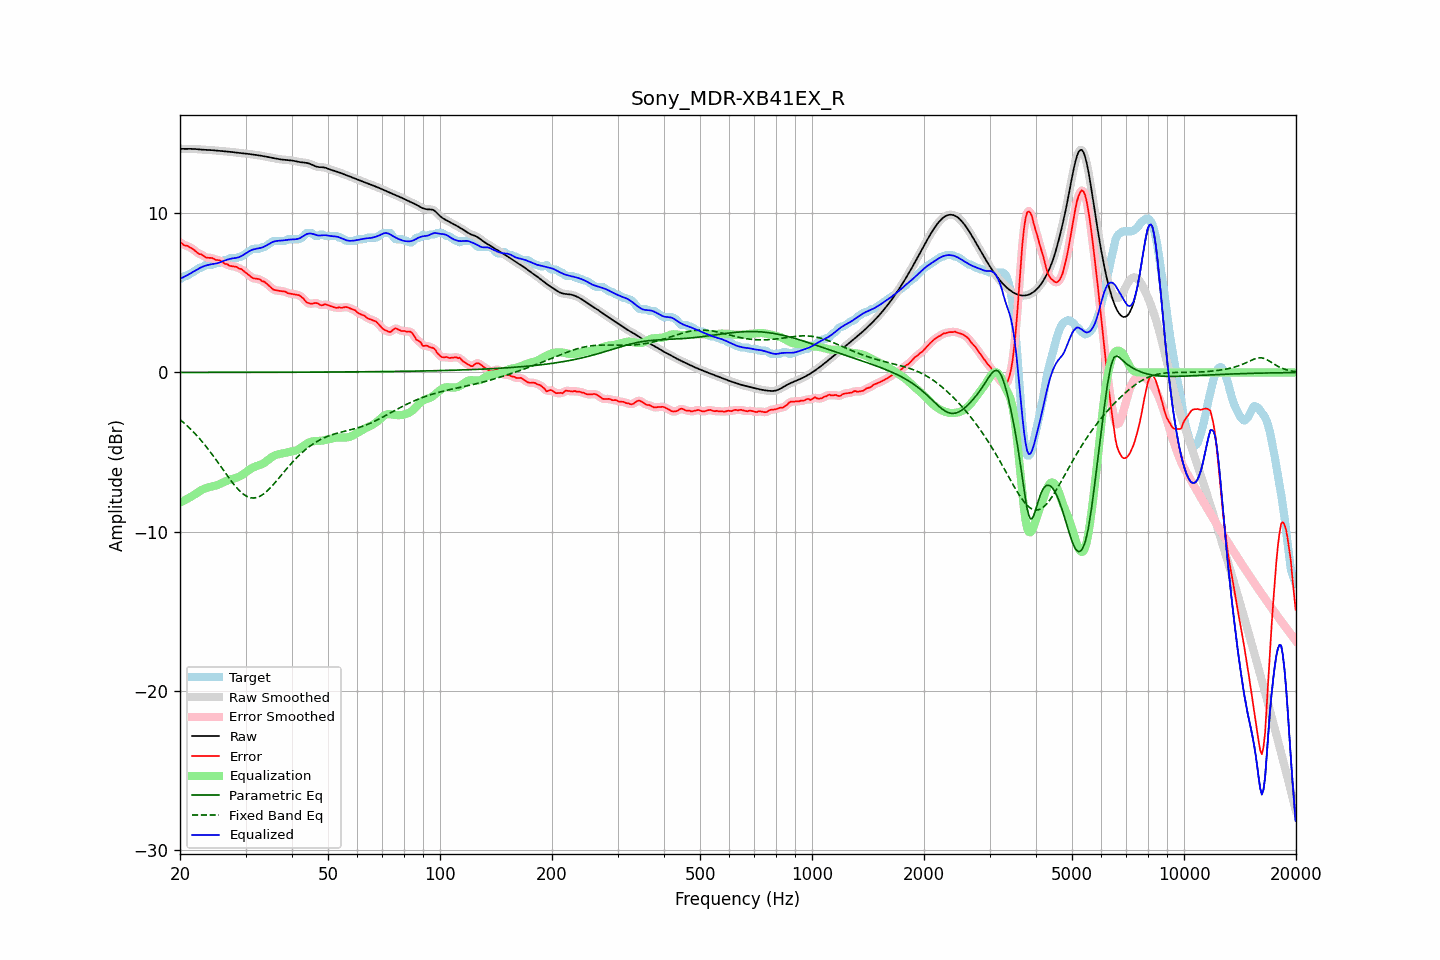

Data behind this chart, as committed beside it:
frequency, raw, error, smoothed, error_smoothed, equalization, parametric_eq, fixed_band_eq, equalized_raw, equalized_smoothed, target
20.00, 14.06, 8.18, 14.06, 8.18, -8.17, 0.00, -2.96, 5.89, 5.89, 5.88
20.20, 14.05, 8.13, 14.05, 8.11, -8.12, 0.00, -3.04, 5.93, 5.93, 5.93
20.40, 14.05, 8.04, 14.05, 8.05, -8.07, 0.00, -3.13, 5.98, 5.98, 6.01
20.61, 14.05, 7.98, 14.05, 8.00, -8.02, 0.00, -3.22, 6.03, 6.03, 6.08
20.81, 14.05, 7.98, 14.05, 7.96, -7.97, 0.00, -3.31, 6.09, 6.09, 6.08
21.02, 14.05, 7.94, 14.05, 7.93, -7.91, 0.01, -3.40, 6.14, 6.14, 6.12
21.23, 14.05, 7.87, 14.05, 7.88, -7.86, 0.01, -3.50, 6.20, 6.20, 6.18
21.44, 14.05, 7.82, 14.05, 7.82, -7.80, 0.01, -3.60, 6.26, 6.25, 6.24
21.66, 14.05, 7.76, 14.05, 7.75, -7.74, 0.01, -3.70, 6.31, 6.31, 6.29
21.87, 14.04, 7.68, 14.04, 7.68, -7.67, 0.01, -3.81, 6.37, 6.37, 6.37
22.09, 14.04, 7.60, 14.04, 7.59, -7.61, 0.01, -3.91, 6.43, 6.43, 6.44
22.31, 14.03, 7.51, 14.03, 7.52, -7.54, 0.01, -4.02, 6.49, 6.49, 6.51
22.54, 14.02, 7.44, 14.02, 7.46, -7.47, 0.01, -4.14, 6.55, 6.55, 6.58
22.76, 14.01, 7.43, 14.01, 7.42, -7.41, 0.01, -4.26, 6.60, 6.60, 6.58
22.99, 14.00, 7.38, 14.00, 7.37, -7.35, 0.01, -4.37, 6.65, 6.65, 6.62
23.22, 13.99, 7.31, 13.99, 7.31, -7.31, 0.01, -4.50, 6.68, 6.68, 6.68
23.45, 13.99, 7.23, 13.99, 7.25, -7.27, 0.01, -4.62, 6.72, 6.72, 6.76
23.69, 13.99, 7.21, 13.99, 7.21, -7.24, 0.01, -4.75, 6.75, 6.75, 6.78
23.92, 13.98, 7.21, 13.98, 7.20, -7.21, 0.01, -4.88, 6.77, 6.77, 6.78
24.16, 13.98, 7.20, 13.98, 7.20, -7.18, 0.01, -5.01, 6.79, 6.79, 6.78
24.40, 13.97, 7.20, 13.97, 7.18, -7.16, 0.01, -5.15, 6.81, 6.81, 6.78
24.65, 13.96, 7.15, 13.96, 7.14, -7.14, 0.01, -5.29, 6.83, 6.83, 6.81
24.89, 13.95, 7.08, 13.95, 7.10, -7.11, 0.01, -5.42, 6.84, 6.84, 6.87
25.14, 13.94, 7.07, 13.94, 7.07, -7.08, 0.01, -5.57, 6.86, 6.86, 6.88
25.39, 13.93, 7.06, 13.93, 7.05, -7.04, 0.01, -5.71, 6.89, 6.89, 6.88
25.65, 13.92, 7.04, 13.92, 7.02, -7.00, 0.01, -5.85, 6.93, 6.93, 6.89
25.91, 13.91, 6.96, 13.91, 6.96, -6.95, 0.01, -6.00, 6.97, 6.97, 6.95
26.16, 13.91, 6.89, 13.91, 6.90, -6.90, 0.01, -6.14, 7.01, 7.01, 7.02
26.43, 13.90, 6.82, 13.90, 6.84, -6.85, 0.01, -6.28, 7.05, 7.05, 7.08
26.69, 13.89, 6.82, 13.89, 6.80, -6.81, 0.01, -6.42, 7.08, 7.08, 7.08
26.96, 13.88, 6.77, 13.88, 6.75, -6.77, 0.01, -6.57, 7.11, 7.11, 7.11
27.23, 13.87, 6.70, 13.87, 6.72, -6.73, 0.01, -6.70, 7.14, 7.14, 7.18
27.50, 13.86, 6.68, 13.86, 6.68, -6.70, 0.01, -6.84, 7.16, 7.16, 7.18
27.77, 13.85, 6.67, 13.85, 6.67, -6.67, 0.01, -6.97, 7.17, 7.17, 7.18
28.05, 13.83, 6.66, 13.83, 6.66, -6.64, 0.01, -7.09, 7.19, 7.19, 7.18
28.33, 13.82, 6.64, 13.82, 6.62, -6.61, 0.01, -7.21, 7.20, 7.20, 7.18
28.62, 13.81, 6.58, 13.81, 6.59, -6.58, 0.01, -7.33, 7.23, 7.23, 7.23
28.90, 13.79, 6.52, 13.79, 6.54, -6.53, 0.01, -7.43, 7.26, 7.26, 7.28
29.19, 13.78, 6.51, 13.78, 6.49, -6.48, 0.01, -7.53, 7.31, 7.31, 7.28
29.48, 13.78, 6.43, 13.77, 6.43, -6.41, 0.01, -7.61, 7.36, 7.36, 7.35
29.78, 13.76, 6.34, 13.76, 6.35, -6.34, 0.01, -7.69, 7.43, 7.43, 7.42
30.08, 13.75, 6.26, 13.75, 6.27, -6.26, 0.01, -7.75, 7.49, 7.49, 7.49
30.38, 13.74, 6.19, 13.74, 6.19, -6.18, 0.01, -7.81, 7.56, 7.56, 7.55
30.68, 13.73, 6.11, 13.73, 6.10, -6.11, 0.01, -7.84, 7.62, 7.62, 7.62
30.99, 13.72, 6.02, 13.72, 6.02, -6.05, 0.01, -7.87, 7.67, 7.67, 7.69
31.30, 13.70, 5.95, 13.70, 5.96, -5.99, 0.01, -7.88, 7.71, 7.71, 7.75
31.61, 13.69, 5.91, 13.69, 5.92, -5.95, 0.01, -7.89, 7.74, 7.74, 7.78
31.93, 13.67, 5.90, 13.67, 5.90, -5.90, 0.01, -7.87, 7.77, 7.77, 7.78
32.24, 13.66, 5.88, 13.66, 5.89, -5.87, 0.01, -7.85, 7.79, 7.79, 7.78
32.57, 13.64, 5.87, 13.64, 5.86, -5.84, 0.01, -7.81, 7.81, 7.81, 7.78
32.89, 13.63, 5.83, 13.63, 5.82, -5.80, 0.01, -7.76, 7.83, 7.83, 7.80
33.22, 13.61, 5.74, 13.61, 5.77, -5.76, 0.01, -7.70, 7.85, 7.85, 7.88
33.55, 13.59, 5.72, 13.59, 5.71, -5.70, 0.01, -7.63, 7.89, 7.89, 7.88
33.89, 13.58, 5.66, 13.58, 5.65, -5.63, 0.01, -7.55, 7.94, 7.94, 7.91
34.23, 13.56, 5.58, 13.56, 5.58, -5.56, 0.01, -7.47, 8.00, 8.00, 7.98
34.57, 13.54, 5.49, 13.53, 5.49, -5.47, 0.01, -7.37, 8.06, 8.06, 8.05
34.92, 13.51, 5.40, 13.51, 5.39, -5.40, 0.01, -7.27, 8.12, 8.12, 8.12
35.27, 13.49, 5.30, 13.49, 5.30, -5.33, 0.01, -7.16, 8.17, 8.17, 8.19
35.62, 13.47, 5.21, 13.47, 5.23, -5.26, 0.01, -7.05, 8.21, 8.21, 8.26
35.97, 13.45, 5.18, 13.45, 5.18, -5.21, 0.01, -6.93, 8.24, 8.24, 8.28
... 635 more rows
